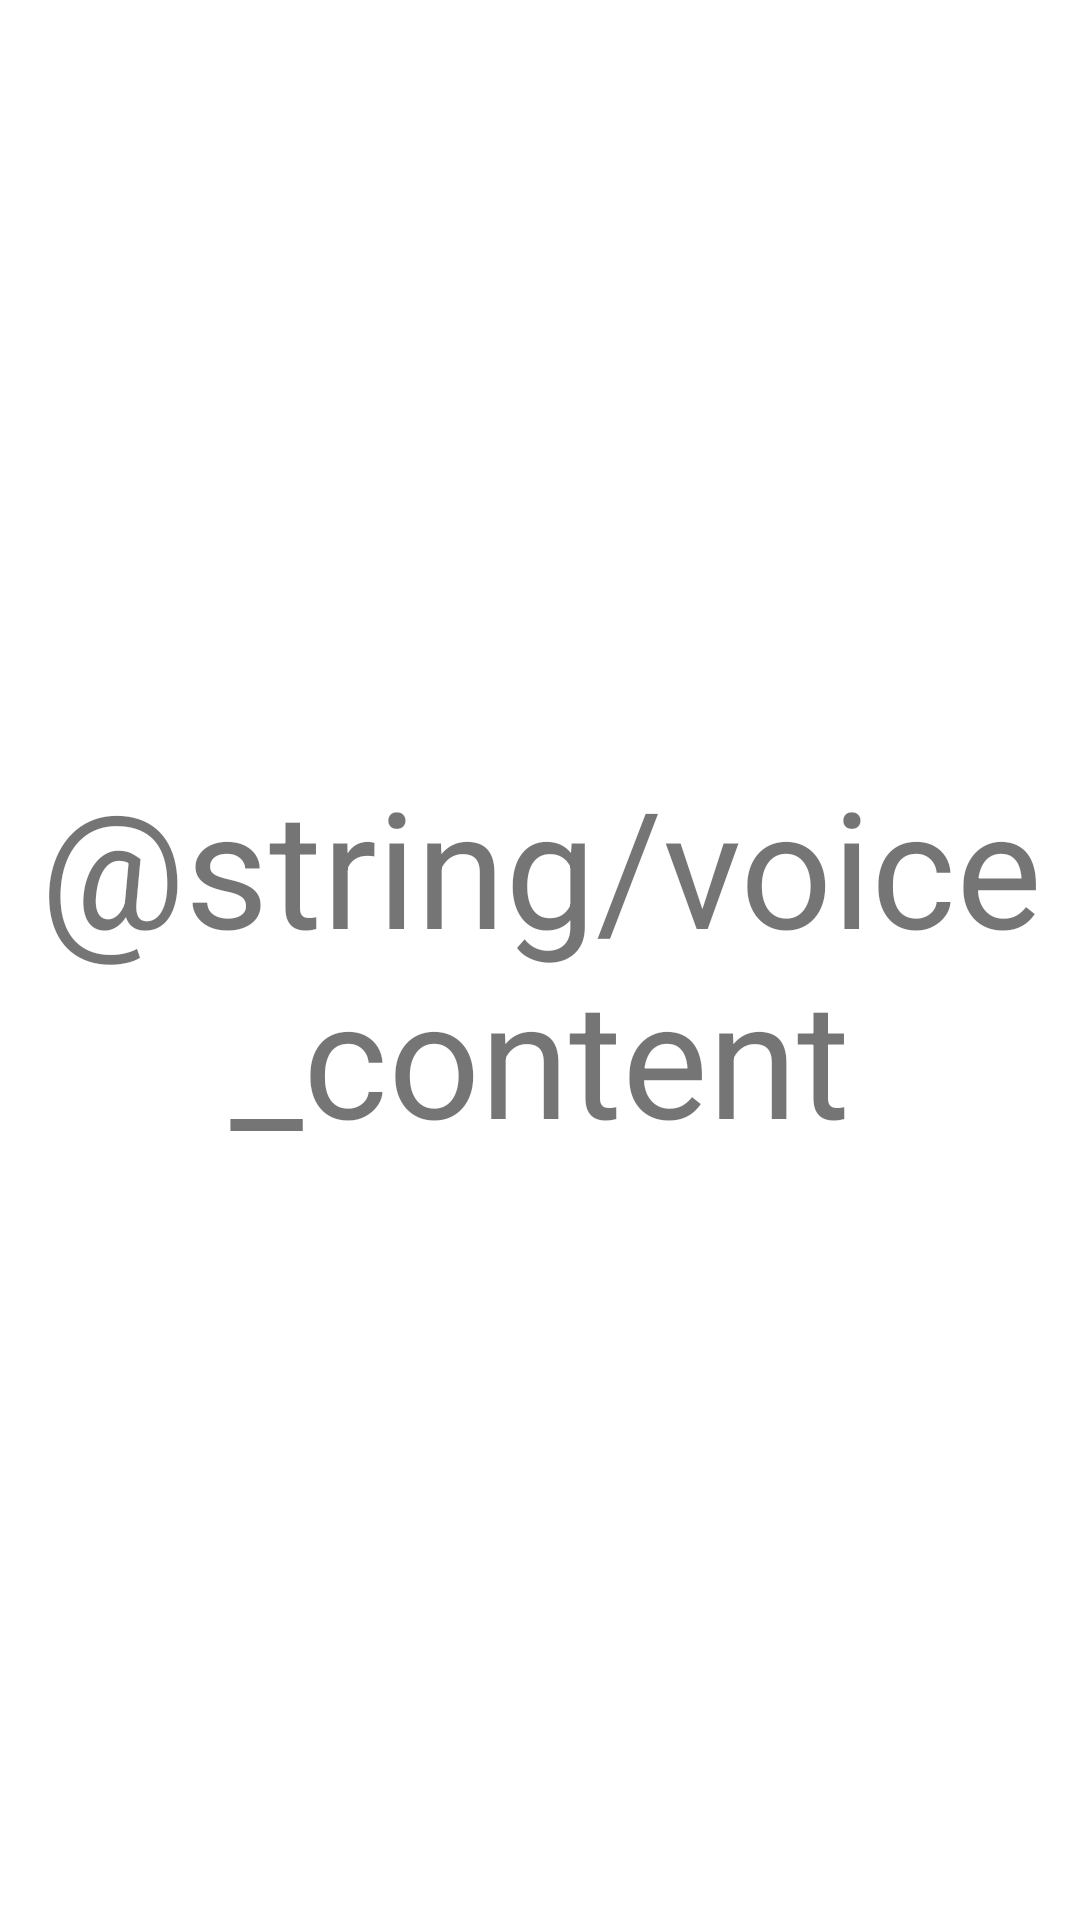

The Android layout XML behind this screen, and the referenced resources:
<!-- AndroidManifest.xml: fallback theme Theme.MaterialComponents.DayNight.NoActionBar -->
<!-- res/layout/voice_activity.xml -->
<FrameLayout xmlns:android="http://schemas.android.com/apk/res/android"
    xmlns:tools="http://schemas.android.com/tools"
    android:id="@+id/container"
    android:layout_width="match_parent"
    android:layout_height="match_parent"
    tools:context=".VoiceActivity" >

    <TextView android:id="@+id/voice_main_content"
        android:layout_width="match_parent"
        android:layout_height="match_parent"
        android:keepScreenOn="true"
        android:textSize="54sp"
        android:gravity="center"
        android:text="@string/voice_content" />
</FrameLayout>
<!-- resources referenced by this layout -->
<resources>

</resources>
